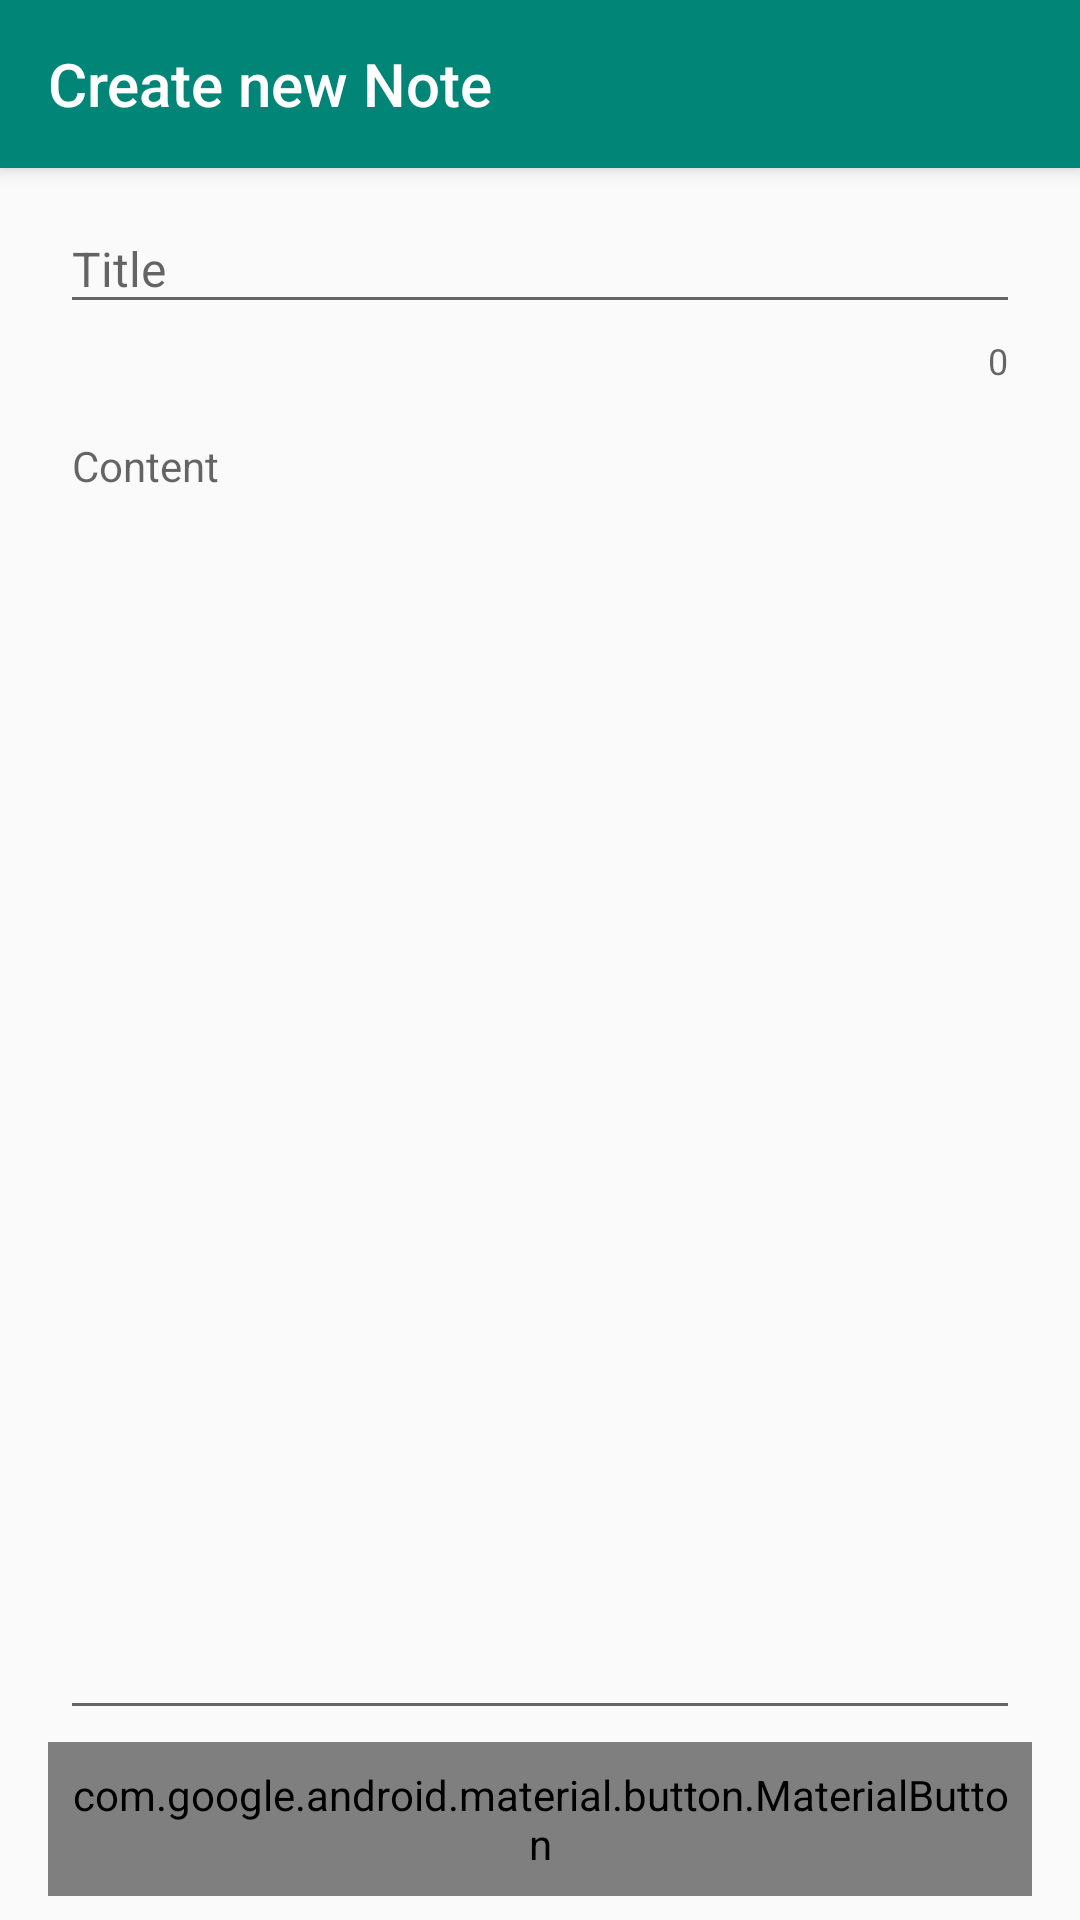

Here is an Android app screen rendered from its layout file. Give the layout XML and the strings, colors and styles it references.
<!-- AndroidManifest.xml: application theme AppTheme -->
<!-- res/layout/activity_create_note.xml -->
<?xml version="1.0" encoding="utf-8"?>
<androidx.coordinatorlayout.widget.CoordinatorLayout xmlns:android="http://schemas.android.com/apk/res/android"
    xmlns:app="http://schemas.android.com/apk/res-auto"
    xmlns:tools="http://schemas.android.com/tools"
    android:layout_width="match_parent"
    android:layout_height="match_parent"
    tools:context=".screens.create_note.CreateNoteActivity">

    <com.google.android.material.appbar.AppBarLayout
        android:layout_width="match_parent"
        android:layout_height="wrap_content"
        android:theme="@style/AppTheme.AppBarOverlay">

        <androidx.appcompat.widget.Toolbar
            android:id="@+id/toolbar"
            android:layout_width="match_parent"
            android:layout_height="?attr/actionBarSize"
            android:background="?attr/colorPrimary"
            app:popupTheme="@style/AppTheme.PopupOverlay"
            app:title="@string/title_activity_create_note" />
    </com.google.android.material.appbar.AppBarLayout>

    <androidx.constraintlayout.widget.ConstraintLayout
        android:layout_width="match_parent"
        android:layout_height="match_parent"
        app:layout_behavior="@string/appbar_scrolling_view_behavior">

        <com.google.android.material.textfield.TextInputLayout
            android:id="@+id/textInput_title"
            android:layout_width="0dp"
            android:layout_height="wrap_content"
            android:layout_marginStart="@dimen/margin_activity_horizontal"
            android:layout_marginTop="@dimen/margin_activity_vertical"
            android:layout_marginEnd="@dimen/margin_activity_horizontal"
            android:hint="@string/label_title"
            android:paddingStart="@dimen/padding_boxedEditText_horizontal"
            android:paddingEnd="@dimen/padding_boxedEditText_horizontal"
            app:boxBackgroundMode="outline"
            app:boxCornerRadiusBottomEnd="@dimen/cornerRadius_boxedEditText"
            app:boxCornerRadiusBottomStart="@dimen/cornerRadius_boxedEditText"
            app:boxCornerRadiusTopEnd="@dimen/cornerRadius_boxedEditText"
            app:boxCornerRadiusTopStart="@dimen/cornerRadius_boxedEditText"
            app:counterEnabled="true"
            app:counterMaxLength="@integer/limit_titleLength"
            app:layout_constraintEnd_toEndOf="parent"
            app:layout_constraintStart_toStartOf="parent"
            app:layout_constraintTop_toTopOf="parent">

            <com.google.android.material.textfield.TextInputEditText
                android:id="@+id/editText_title"
                android:layout_width="match_parent"
                android:layout_height="wrap_content"
                android:lines="1"
                android:maxLines="1"
                android:singleLine="true"
                android:textSize="16sp"
                tools:text="Some title should come here" />
        </com.google.android.material.textfield.TextInputLayout>

        <com.google.android.material.textfield.TextInputLayout
            android:id="@+id/textInput_content"
            android:layout_width="0dp"
            android:layout_height="0dp"
            android:layout_marginStart="@dimen/margin_activity_horizontal"
            android:layout_marginTop="@dimen/margin_interElement_vertical"
            android:layout_marginEnd="@dimen/margin_activity_horizontal"
            android:layout_marginBottom="@dimen/margin_interElement_vertical"
            android:hint="@string/label_content"
            android:paddingStart="@dimen/padding_boxedEditText_horizontal"
            android:paddingEnd="@dimen/padding_boxedEditText_horizontal"
            app:boxBackgroundMode="outline"
            app:boxCornerRadiusBottomEnd="@dimen/cornerRadius_boxedEditText"
            app:boxCornerRadiusBottomStart="@dimen/cornerRadius_boxedEditText"
            app:boxCornerRadiusTopEnd="@dimen/cornerRadius_boxedEditText"
            app:boxCornerRadiusTopStart="@dimen/cornerRadius_boxedEditText"
            app:layout_constraintBottom_toTopOf="@id/button_saveNote"
            app:layout_constraintEnd_toEndOf="parent"
            app:layout_constraintStart_toStartOf="parent"
            app:layout_constraintTop_toBottomOf="@id/textInput_title">

            <com.google.android.material.textfield.TextInputEditText
                android:id="@+id/editText_content"
                android:layout_width="match_parent"
                android:layout_height="match_parent"
                android:gravity="start|top"
                android:textSize="14sp"
                tools:text="And this should contain some body text" />
        </com.google.android.material.textfield.TextInputLayout>

        <com.google.android.material.button.MaterialButton
            android:id="@+id/button_saveNote"
            android:layout_width="0dp"
            android:layout_height="wrap_content"
            android:layout_marginStart="@dimen/margin_activity_horizontal"
            android:layout_marginEnd="@dimen/margin_activity_horizontal"
            android:layout_marginBottom="@dimen/margin_activity_vertical"
            android:padding="@dimen/padding_button"
            android:text="@string/label_save"
            app:layout_constraintBottom_toBottomOf="parent"
            app:layout_constraintEnd_toEndOf="parent"
            app:layout_constraintStart_toStartOf="parent" />
    </androidx.constraintlayout.widget.ConstraintLayout>
</androidx.coordinatorlayout.widget.CoordinatorLayout>
<!-- resources referenced by this layout -->
<resources>
  <dimen name="cornerRadius_boxedEditText">2dp</dimen>
  <dimen name="margin_activity_horizontal">16dp</dimen>
  <dimen name="margin_activity_vertical">8dp</dimen>
  <dimen name="margin_interElement_vertical">4dp</dimen>
  <dimen name="padding_boxedEditText_horizontal">4dp</dimen>
  <dimen name="padding_button">8dp</dimen>
  <string name="label_content">Content</string>
  <string name="label_save">Save</string>
  <string name="label_title">Title</string>
  <string name="title_activity_create_note">Create new Note</string>
  <style name="AppTheme.AppBarOverlay" parent="ThemeOverlay.AppCompat.Dark.ActionBar" />
  <style name="AppTheme.PopupOverlay" parent="ThemeOverlay.AppCompat.Light" />
  <style name="AppTheme" parent="Theme.AppCompat.Light.DarkActionBar">
          <item name="colorPrimary">@color/colorPrimary</item>
          <item name="colorPrimaryDark">@color/colorPrimaryDark</item>
          <item name="colorAccent">@color/colorAccent</item>
          <item name="windowActionBar">false</item>
          <item name="windowNoTitle">true</item>
      </style>
  <color name="colorPrimary">#008577</color>
  <color name="colorPrimaryDark">#00574B</color>
  <color name="colorAccent">#D81B60</color>
</resources>
